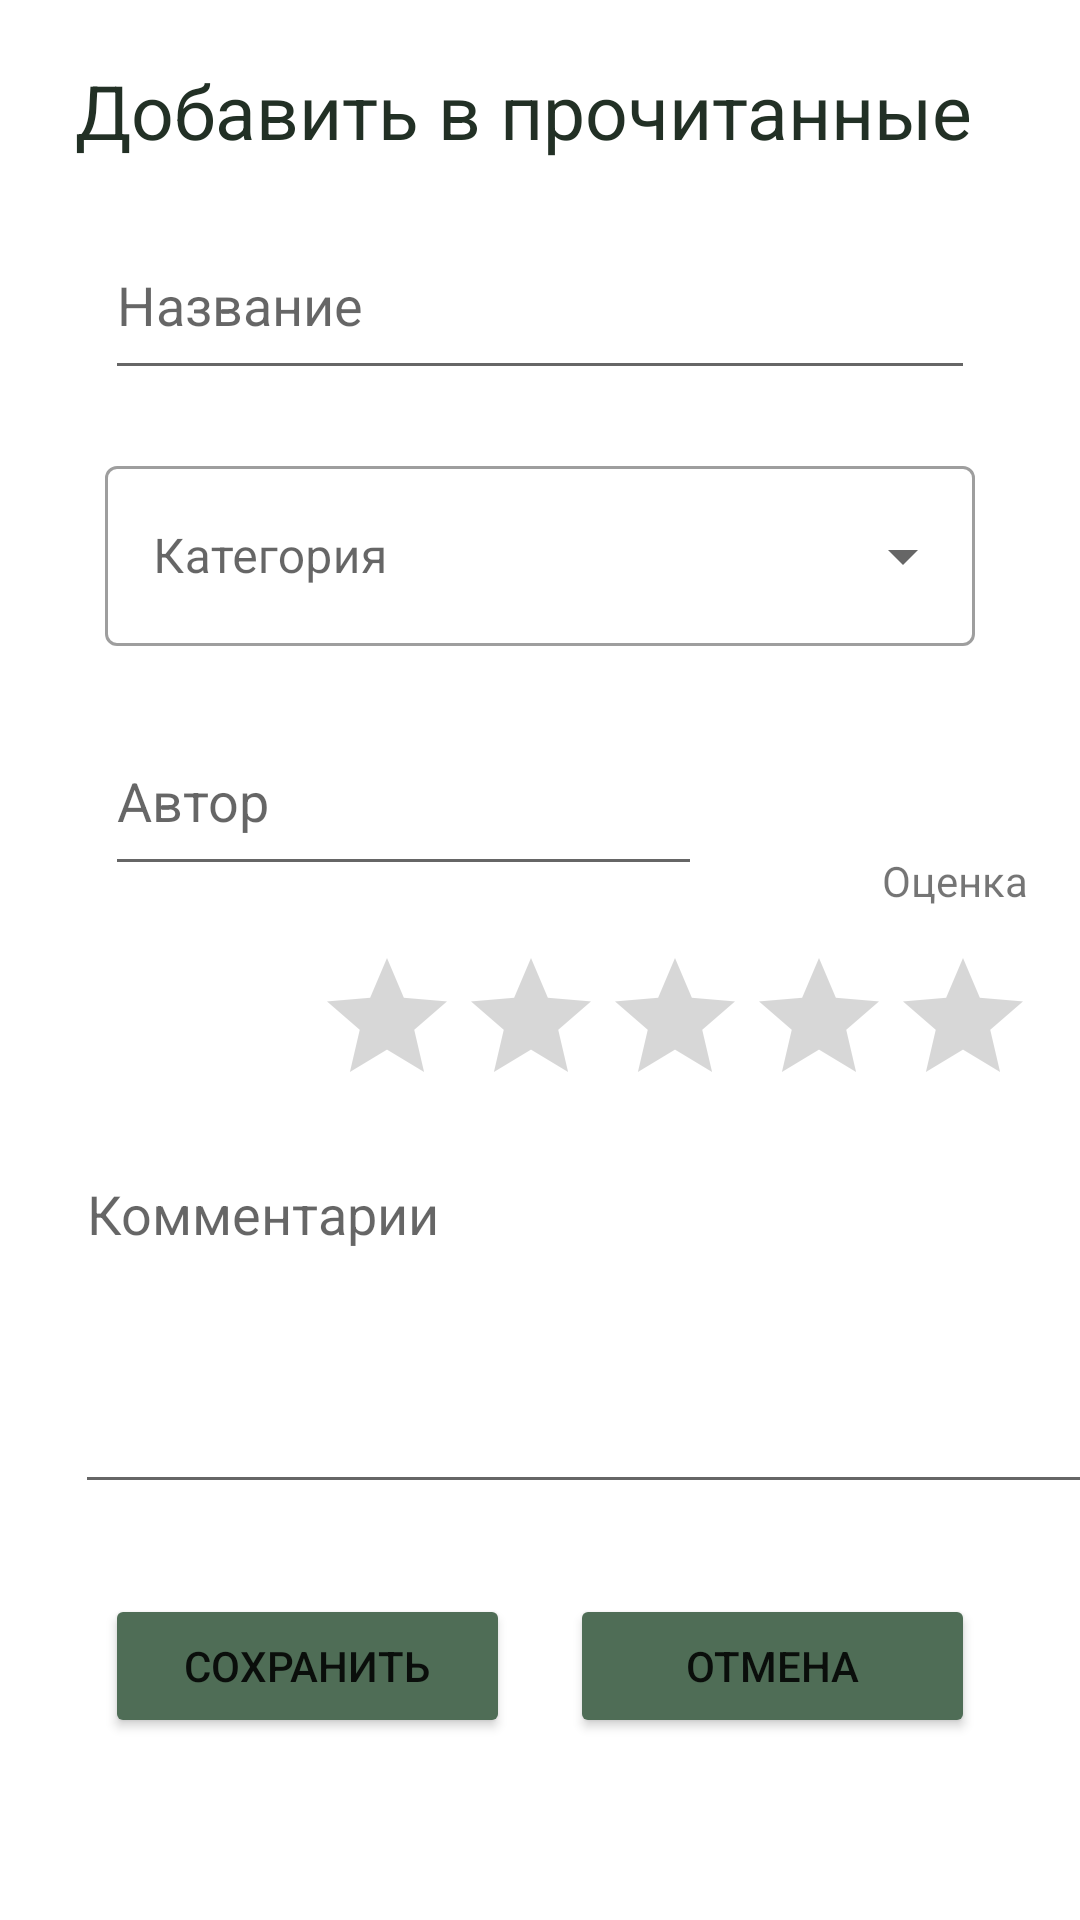

Android layout source for this screen:
<!-- AndroidManifest.xml: application theme Theme.ProjectKino1 -->
<!-- res/layout/activity_add_read.xml -->
<?xml version="1.0" encoding="utf-8"?>
<androidx.constraintlayout.widget.ConstraintLayout xmlns:android="http://schemas.android.com/apk/res/android"
    xmlns:app="http://schemas.android.com/apk/res-auto"
    xmlns:tools="http://schemas.android.com/tools"
    android:layout_width="match_parent"
    android:layout_height="match_parent"
    tools:context=".AddRead">
    <ScrollView
        android:layout_width="match_parent"
        android:layout_height="match_parent"
        app:layout_constraintEnd_toEndOf="parent"
        app:layout_constraintStart_toStartOf="parent"
        app:layout_constraintTop_toTopOf="parent">

        <LinearLayout
            android:layout_width="match_parent"
            android:layout_height="wrap_content"
            android:orientation="vertical" >

            <LinearLayout
                android:id="@+id/linearLayout_view24"
                android:layout_width="match_parent"
                android:layout_height="wrap_content"
                android:orientation="vertical">

                <TextView
                    android:id="@+id/textView10"
                    android:layout_width="match_parent"
                    android:layout_height="40dp"
                    android:layout_marginStart="25dp"
                    android:layout_marginTop="20dp"
                    android:text="Добавить в прочитанные"
                    android:textColor="@color/view"
                    android:textSize="25sp"/>

                <EditText
                    android:id="@+id/editRBook"
                    android:layout_width="match_parent"
                    android:layout_height="60dp"
                    android:layout_marginStart="35dp"
                    android:layout_marginTop="10dp"
                    android:layout_marginEnd="35dp"
                    android:ems="10"
                    android:hint="@string/name"
                    android:inputType="textPersonName" />

                <com.google.android.material.textfield.TextInputLayout
                    android:id="@+id/CategoryRBook"
                    style="@style/Widget.MaterialComponents.TextInputLayout.OutlinedBox.ExposedDropdownMenu"
                    android:layout_width="match_parent"
                    android:layout_height="wrap_content"
                    android:layout_marginLeft="35dp"
                    android:layout_marginTop="20dp"
                    android:layout_marginRight="35dp"
                    android:hint="Категория">

                    <com.google.android.material.textfield.MaterialAutoCompleteTextView
                        android:id="@+id/category_list_rbooks"
                        android:layout_width="match_parent"
                        android:layout_height="60dp" />

                </com.google.android.material.textfield.TextInputLayout>

                <LinearLayout
                    android:layout_width="383dp"
                    android:layout_height="match_parent"
                    android:orientation="horizontal">

                    <EditText
                        android:id="@+id/editAuthor_rbook"
                        android:layout_width="199dp"
                        android:layout_height="60dp"
                        android:layout_marginStart="35dp"
                        android:layout_marginTop="20dp"
                        android:layout_marginEnd="15dp"
                        android:ems="10"
                        android:hint="Автор"
                        android:inputType="textPersonName" />

                    <TextView
                        android:id="@+id/textView6"
                        android:layout_width="121dp"
                        android:layout_height="45dp"
                        android:layout_marginStart="45dp"
                        android:layout_marginTop="45dp"
                        android:text="Оценка" />

                </LinearLayout>

                <RatingBar
                    android:id="@+id/ratingBarrBooks"
                    android:layout_width="wrap_content"
                    android:layout_height="47dp"
                    android:layout_marginStart="105dp"
                    android:layout_marginTop="10dp"
                    android:layout_marginEnd="10dp"
                    tools:ignore="SpeakableTextPresentCheck" />

                <EditText
                    android:id="@+id/editComment_rbooks"
                    android:layout_width="342dp"
                    android:layout_height="119dp"
                    android:layout_marginStart="25dp"
                    android:layout_marginTop="20dp"
                    android:layout_marginEnd="35dp"
                    android:ems="10"
                    android:gravity="start|top"
                    android:hint="@string/comment"
                    android:inputType="textMultiLine"
                    tools:ignore="SpeakableTextPresentCheck" />

            </LinearLayout>

            <LinearLayout
                android:id="@+id/linearLayout_view"
                android:layout_width="match_parent"
                android:layout_height="wrap_content"
                android:layout_marginTop="30dp"
                android:orientation="horizontal">

                <Button
                    android:id="@+id/Save_rook"
                    android:layout_width="50dp"
                    android:layout_height="wrap_content"
                    android:layout_marginStart="35dp"
                    android:layout_weight="1"
                    android:text="@string/save"
                    android:backgroundTint="@color/all"/>

                <Button
                    android:id="@+id/Cancel_rbook"
                    android:layout_width="50dp"
                    android:layout_height="wrap_content"
                    android:layout_marginStart="20dp"
                    android:layout_marginEnd="35dp"
                    android:layout_weight="1"
                    android:text="Отмена"
                    android:backgroundTint="@color/all"/>

            </LinearLayout>
        </LinearLayout>
    </ScrollView>

</androidx.constraintlayout.widget.ConstraintLayout>
<!-- resources referenced by this layout -->
<resources>
  <color name="all">#4F6D56</color>
  <color name="view">#223025</color>
  <string name="comment">Комментарии</string>
  <string name="name">Название</string>
  <string name="save">Сохранить</string>
  <style name="Theme.ProjectKino1" parent="Theme.MaterialComponents.DayNight.DarkActionBar">
          
          <item name="colorPrimary">@color/teal_700</item>
          #EE3030
          <item name="colorPrimaryVariant">#223025</item>
          <item name="colorOnPrimary">@color/white</item>
          
          <item name="colorSecondary">@color/all</item>
          <item name="colorSecondaryVariant">@color/teal_700</item>
          <item name="colorOnSecondary">@color/black</item>
          
          <item name="windowActionBar">false</item>
          <item name="windowNoTitle">true</item>
          
      </style>
  <color name="teal_700">#FF018786</color>
  <color name="white">#FFFFFFFF</color>
  <color name="black">#FF000000</color>
</resources>
